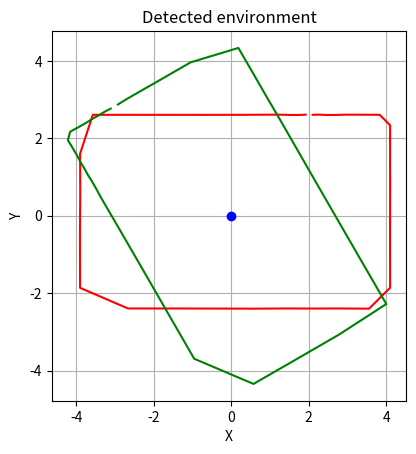

This figure's Python source:
import matplotlib.pyplot as plt
import numpy as np
import math
from random import randint

square_height = 5
square_lenght = 8
samples = 36
added_angle = 360 / samples

robot_position1 = [6, 4]
robot_position2 = [1, 1]

def visualize_environment():
    x = [0, 0, 8, 8, 0]
    y = [0, 5, 5, 0, 0]

    plt.plot(x, y, 'b-')
    plt.scatter(robot_position1[0], robot_position1[1], c='red', marker='o')
    plt.scatter(robot_position2[0], robot_position2[1], c='green', marker='o')

    plt.title('Environment')
    plt.xlabel('X')
    plt.ylabel('Y')
    plt.show()

#visualize_environment()

def determine_distance(robot_position, square_height, square_lenght):
    
    distance = []
    alpha = 0
    radians = math.radians(alpha)

    #First Quadrant
    while (square_lenght > robot_position[0] + (square_height-robot_position[1])*math.tan(radians)):
        H = (square_height - robot_position[1]) / math.cos(radians)
        distance.append(H)
        alpha = (alpha + added_angle) % 360
        radians = math.radians(alpha)
    
    beta = 90 - alpha
    radians = math.radians(beta)

    while (beta > 0):
        H = (square_lenght - robot_position[0]) / math.cos(radians)
        distance.append(H)
        alpha = (alpha + added_angle) % 360
        beta = 90 - alpha
        radians = math.radians(beta)
    
    #Fourth Quadrant
    alpha = 0
    radians = math.radians(alpha)
    
    while (robot_position[1] - (square_lenght-robot_position[0])*math.tan(radians) > 0):
        H = (square_lenght-robot_position[0]) / math.cos(radians)
        distance.append(H)
        alpha = (alpha + added_angle) % 360
        radians = math.radians(alpha)
    
    beta = 90 - alpha
    radians = math.radians(beta)

    while (beta > 0):
        H = (robot_position[1]) / math.cos(radians)
        distance.append(H)
        alpha = (alpha + added_angle) % 360
        beta = 90 - alpha
        radians = math.radians(beta)

    #Third Quadrant
    alpha = 0
    radians = math.radians(alpha)

    while (robot_position[0] - (robot_position[1])*math.tan(radians) > 0):
        H = (robot_position[1]) / math.cos(radians)
        distance.append(H)
        alpha = (alpha + added_angle) % 360
        radians = math.radians(alpha)
    
    beta = 90 - alpha
    radians = math.radians(beta)

    while (beta > 0):
        H = (robot_position[0]) / math.cos(radians)
        distance.append(H)
        alpha = (alpha + added_angle) % 360
        beta = 90 - alpha
        radians = math.radians(beta)

    #Second Quadrant
    alpha = 0
    radians = math.radians(alpha)
    
    while (square_height > robot_position[1] + (robot_position[0])*math.tan(radians)):
        H = (robot_position[0]) / math.cos(radians)
        distance.append(H)
        alpha = (alpha + added_angle) % 360
        radians = math.radians(alpha)
    
    beta = 90 - alpha
    radians = math.radians(beta)

    while (beta > 0):
        H = (square_height - robot_position[1]) / math.cos(radians)
        distance.append(H)
        alpha = (alpha + added_angle) % 360
        beta = 90 - alpha
        radians = math.radians(beta)
    return distance

#Calculate Time of Fly for position 1 and 2:
ToF1 = determine_distance(robot_position1, square_height, square_lenght)
ToF2 = determine_distance(robot_position2, square_height, square_lenght)
rounded_ToF1 = [round(valor1, 2) for valor1 in ToF1]
rounded_ToF2 = [round(valor2, 2) for valor2 in ToF2]

#Second position of the robot is re-oriented to consider orientation
#displacement = randint(0, samples)
displacement = 30
ToF2_displaced = ToF2[displacement:] + ToF2[:displacement]
rounded_ToF2_displaced = [round(valor, 2) for valor in ToF2_displaced]

#Starting the algorithm:

#Distance traveled by the robot
distance_traveled = math.sqrt(math.pow(abs(robot_position2[0]-robot_position1[0]), 2) + math.pow(abs(robot_position2[1]-robot_position1[1]), 2))
#print(f"The distance traveled by the robot is {round(distance_traveled, 2)}m")

#Graphic representation of ToF points in graphic:
def represent_figure(ToF1, ToF2):
    angles = [math.radians(i * added_angle) for i in range(len(ToF1))]
    
    #Define the points that need to be graphicated:
    coordinates1 = [[ToF1[i] * math.sin(angles[i]), 
                          ToF1[i] * math.cos(angles[i])] for i in range(0, len(ToF1))]
    coordinates2 = [[ToF2[j]*math.sin(angles[j]), 
                          ToF2[j]*math.cos(angles[j])] for j in range(0, len(ToF2))]
    
    plt.plot(0, 0, 'bo')

    plt.plot([coordinates1[i][0] for i in range(0, len(ToF1))], 
             [coordinates1[i][1] for i in range(0, len(ToF1))], 'ro')
    plt.plot([coordinates2[i][0] for i in range(0, len(ToF2))], 
             [coordinates2[i][1] for i in range(0, len(ToF2))], 'go')
    #plt.plot((0, 0, 8, 8, 0), (0, 5, 5, 0, 0), 'b-')

    plt.title('Detected environment')
    plt.xlabel('X')
    plt.ylabel('Y')
    plt.grid(True)
    plt.gca().set_aspect('equal')
    plt.show()
    

#represent_figure(rounded_ToF1, rounded_ToF2_displaced)

#Once the figure is represented, the MASS CENTER shall be calculated to obtain a reference
def mass_center_substraction(ToF1, ToF2):
    angles = [math.radians(i * added_angle) for i in range(len(ToF1))]
    
    #Initial square points:
    initial_coordinates1 = [[ToF1[i] * math.sin(angles[i]), 
                          ToF1[i] * math.cos(angles[i])] for i in range(0, len(ToF1))]
    initial_coordinates2 = [[ToF2[j]*math.sin(angles[j]), 
                          ToF2[j]*math.cos(angles[j])] for j in range(0, len(ToF2))]
    
    mass_center1 = [0, 0]
    mass_center2 = [0, 0]
    weights = [0, 0, 0, 0]

    for i in range(0, len(ToF1)):
        mass_center1[0] += initial_coordinates1[i][0] * (abs(initial_coordinates1[i][0] - initial_coordinates1[(i+1)%len(ToF1)][0]))
        weights[0] += (abs(initial_coordinates1[i][0] - initial_coordinates1[(i+1)%len(ToF1)][0]))
        mass_center1[1] += initial_coordinates1[i][1] * (abs(initial_coordinates1[i][1] - initial_coordinates1[(i+1)%len(ToF1)][1]))
        weights[1] += (abs(initial_coordinates1[i][1] - initial_coordinates1[(i+1)%len(ToF1)][1]))
        mass_center2[0] += initial_coordinates2[i][0] * (abs(initial_coordinates2[i][0] - initial_coordinates2[(i+1)%len(ToF2)][0]))
        weights[2] += (abs(initial_coordinates2[i][0] - initial_coordinates2[(i+1)%len(ToF1)][0]))
        mass_center2[1] += initial_coordinates2[i][1] * (abs(initial_coordinates2[i][1] - initial_coordinates2[(i+1)%len(ToF2)][1]))
        weights[3] += (abs(initial_coordinates2[i][1] - initial_coordinates2[(i+1)%len(ToF1)][1]))

    mass_center1[0] /= weights[0]
    mass_center1[1] /= weights[1]
    mass_center2[0] /= weights[2]
    mass_center2[1] /= weights[3]

    square_centered1 = []
    square_centered2 = []

    for j in range(0, len(ToF1)):
        square_centered1.append([initial_coordinates1[j][0] - mass_center1[0], 
                                initial_coordinates1[j][1] - mass_center1[1]])
        square_centered2.append([initial_coordinates2[j][0] - mass_center2[0], 
                                initial_coordinates2[j][1] - mass_center2[1]])

    plt.plot(0, 0, 'bo')

    plt.plot([square_centered1[i][0] for i in range(0, len(ToF1))], 
             [square_centered1[i][1] for i in range(0, len(ToF1))], 'r-')
    plt.plot([square_centered2[i][0] for i in range(0, len(ToF2))], 
             [square_centered2[i][1] for i in range(0, len(ToF2))], 'g-')
    #plt.plot((0, 0, 8, 8, 0), (0, 5, 5, 0, 0), 'b-')
    print(initial_coordinates1)
    plt.title('Detected environment')
    plt.xlabel('X')
    plt.ylabel('Y')
    plt.gca().set_aspect('equal')
    plt.grid(True)
    plt.show()
    return square_centered1, square_centered2    

sqr1, squr2 = mass_center_substraction(rounded_ToF1, rounded_ToF2_displaced)
